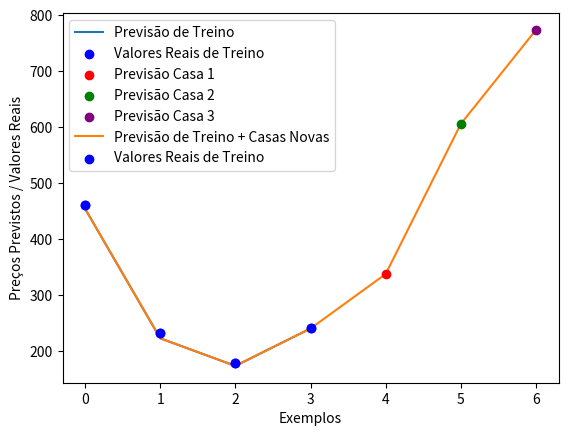

Python code for this plot:
import numpy as np
import matplotlib.pyplot as plt
import pandas as pd
from mpl_toolkits.mplot3d import Axes3D
def calcular_hypothesis(x_train,w_vector,b):
    return np.dot(x_train,w_vector) + b
def calcular_custo_e_vetorgradiente(x_test,y_test,w_vector,b): # Calcula o custo do modelo
    m = len(y_test)
    n = np.shape(x_test)[1]
    hypothesis_vector = calcular_hypothesis(x_test, w_vector, b) # Calculate o vetor de Hipótese
    error_vector = hypothesis_vector - y_test # Calcula o vetor de erros
# Agora preciso pegar esse vector e multiplicar ele por cada coluna de x_test
    derivative_w_vector = np.dot(x_test.T, error_vector) / m
# Transponho a Matrix x_test colocando as features nos rows e multiplico
    derivative_b = sum(error_vector) / m # Calcula a derivada de b, que é mais simples ja que existe apenas um b
    return derivative_w_vector, derivative_b

def calcular_custo(x_train,y_test, w_vector, b): # Calcular o custo para conseguirmos criar um grafico depois
    hypothesis_vector = calcular_hypothesis(x_train, w_vector, b) # Pega a hipótese atual
    error_vector = hypothesis_vector - y_test  # Cria o vetor de erro
    custo = np.sum(error_vector ** 2) / (2*len(y_test)) # calcula o custo
    return custo

# Exibe o custo da função ao longo do tempo em TUDO
def logfunctioncost(iterations,cost):
    plt.yscale('log')
    plt.xlabel("Iterações")
    plt.ylabel("Custo (Escala Log)")
    plt.plot(iterations,cost)
    plt.show()

def normalization(x_train): # Vai NORMALIZAR a X function e retornar os valores de deviação + o x normalizado
    mean = np.mean(x_train,axis = 0)  # Calcula a média
    std = np.std(x_train,axis= 0) # Calcula a standard deviation
    x_norm = (x_train - mean) / std
    return mean,std,x_norm

def new_values_normalization(mean,std, house): # Vai pegar um valor de uma casa e normalizar ele para poder ser usado com nosso data set
        house_norm = (house - mean) / std
        return house_norm


x_train0 = np.array([ # X antes da normalização
    [2104, 5, 1],   # Exemplo 1: Tamanho da casa, Número de quartos, Número de banheiros
    [1416, 3, 2],   # Exemplo 2
    [852, 2, 1],    # Exemplo 3
    [1236, 4, 2]    # Exemplo 4
])

# Valores reais correspondentes (preços ou qualquer variável alvo)
y_train = np.array([460, 232, 178, 240])
m = len(y_train) # Numero de Exemplos
mean, std, x_train = normalization(x_train0)
n = np.shape(x_train)[1] # Numero de Features


w_vector = np.zeros(n)
b = 0
l = 0.001 # Learning Rate
cost = [] # Cria uma lista para o custo
iterations = [] # Cria uma lista para iterations
for times in range(4000):
    derivative_w, derivative_b = calcular_custo_e_vetorgradiente(x_train,y_train,w_vector,b)
    w_vector = w_vector - (l*derivative_w)
    b = b - (l*derivative_b)
    cost.append(calcular_custo(x_train,y_train,w_vector,b))
    iterations.append(times)
cost = np.array(cost)
iterations = np.array(iterations)
costandfunction = np.column_stack((cost, iterations))





# Plotando apenas as primeiras 10.000 iterações
while False:
    start = 0
    end = 5000
    plt.xlabel("Iterações")
    plt.ylabel("Custo (Escala Log)")
    plt.plot(iterations[start:end], cost[start:end])  # Seleciona as primeiras 10.000 iterações
    plt.show()
if True:
    # Tentando Prever valores de casas
    house1 = [2000, 4, 2]
    house2 = [4000,9,5]
    house3 = [5000,10,5]
    # Calcula a previsão para cada casa
    house1 = new_values_normalization(mean,std,house1)
    house2 = new_values_normalization(mean,std,house2)
    house3 = new_values_normalization(mean,std,house3)
    house1prediction = (calcular_hypothesis(house1,w_vector, b))
    house2prediction = (calcular_hypothesis(house2,w_vector, b))
    house3prediction = (calcular_hypothesis(house3,w_vector, b))
    # Tentando Prever valores de casas
    house1 = [2000, 4, 2]
    house2 = [4000,9,5]
    house3 = [5000,10,5]
    house1 = new_values_normalization(mean,std,house1)
    house2 = new_values_normalization(mean,std,house2)
    house3 = new_values_normalization(mean,std,house3)

    # Calcula a previsão para cada casa
    house1prediction = calcular_hypothesis(house1,w_vector, b)
    house2prediction = calcular_hypothesis(house2,w_vector, b)
    house3prediction = calcular_hypothesis(house3,w_vector, b)

    # Plotando as previsões e os valores reais
    plt.plot(calcular_hypothesis(x_train,w_vector,b), label= "Previsão de Treino")
    plt.scatter(range(len(y_train)), y_train, color='blue', label="Valores Reais de Treino", zorder=5)

    # Adicionando as previsões das novas casas
    plt.scatter([len(y_train)], house1prediction, color='red', label="Previsão Casa 1", zorder=6)
    plt.scatter([len(y_train)+1], house2prediction, color='green', label="Previsão Casa 2", zorder=6)
    plt.scatter([len(y_train)+2], house3prediction, color='purple', label="Previsão Casa 3", zorder=6)
    # Criando um novo vetor de previsões, incluindo as novas casas
    extended_predictions = list(calcular_hypothesis(x_train, w_vector, b)) + [house1prediction, house2prediction, house3prediction]

    # Criando um novo vetor de índices para acomodar as novas casas
    extended_indices = list(range(len(y_train))) + [len(y_train), len(y_train)+1, len(y_train)+2]

    # Plotando as previsões e os valores reais
    plt.plot(extended_indices, extended_predictions, label="Previsão de Treino + Casas Novas")
    plt.scatter(range(len(y_train)), y_train, color='blue', label="Valores Reais de Treino", zorder=5)
    # Adiciona legendas e rótulos
    plt.xlabel("Exemplos")
    plt.ylabel("Preços Previstos / Valores Reais")
    plt.legend()
    plt.show()
